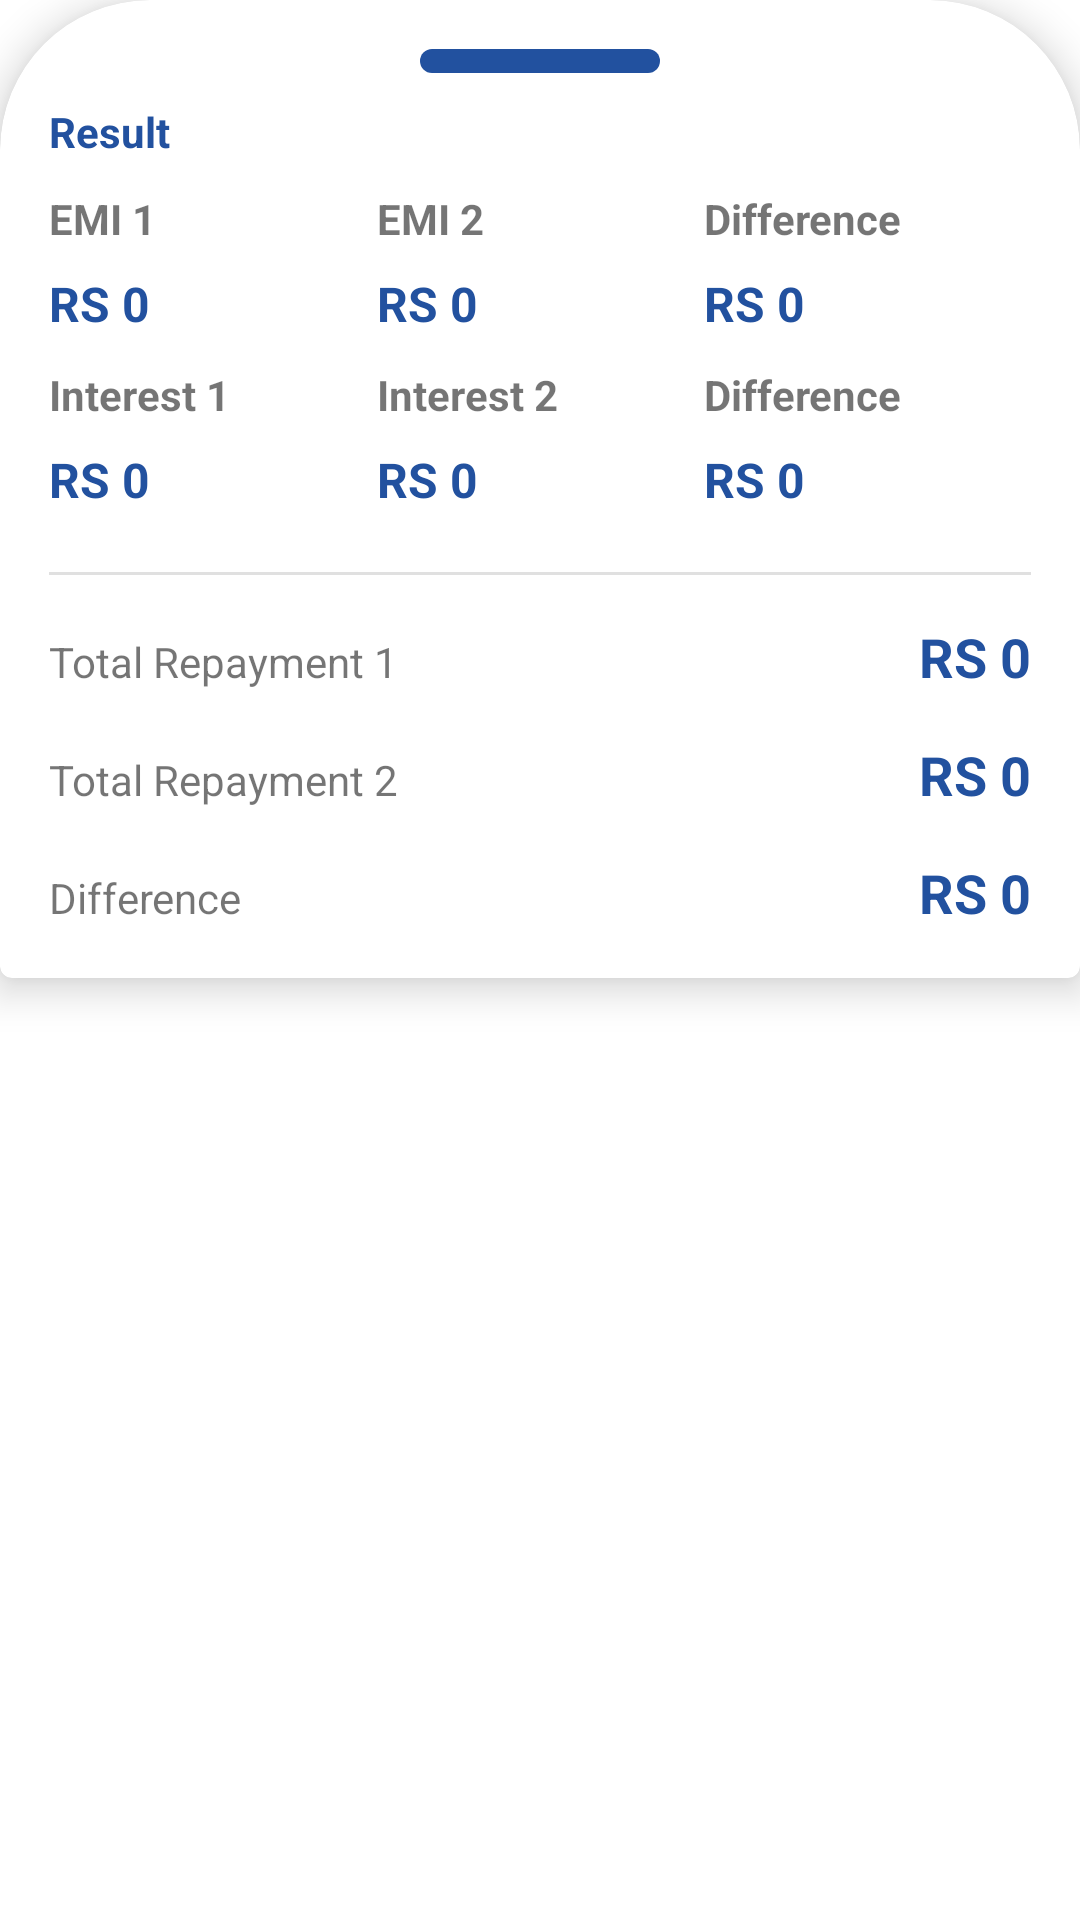

Here is an Android app screen rendered from its layout file. Give the layout XML and the strings, colors and styles it references.
<!-- AndroidManifest.xml: application theme Theme.Emi_Calculator -->
<!-- res/layout/bottom_sheet_compare_loan.xml -->
<?xml version="1.0" encoding="utf-8"?>
<LinearLayout
    xmlns:android="http://schemas.android.com/apk/res/android"
    xmlns:app="http://schemas.android.com/apk/res-auto"
    android:layout_width="match_parent"
    android:layout_height="wrap_content"
    android:orientation="vertical"
    android:id="@+id/design_bottom_sheethl"
    android:background="@android:color/transparent"
    app:layout_behavior="@string/bottom_sheet_behavior"
    app:behavior_hideable="false"
    app:behavior_peekHeight="100dp"
    >


    <com.google.android.material.card.MaterialCardView
        android:layout_width="match_parent"
        android:layout_height="wrap_content"
        app:cardElevation="8dp"
        style="@style/MyCardView"
        android:elevation="20dp"
        >

        <LinearLayout
            android:layout_width="match_parent"
            android:layout_height="match_parent"
            android:orientation="vertical"
            android:padding="2dp"
            >


            <View
                android:layout_width="80dp"
                android:layout_height="8dp"
                android:background="@drawable/view_bottom"
                android:layout_gravity="center"
                android:layout_marginBottom="10dp"

                />

            <TextView
                android:layout_width="wrap_content"
                android:layout_height="wrap_content"
                android:text="Result"
                android:textColor="@color/primaryColor"
                android:textStyle="bold"
                android:textSize="14dp"
                />


            <LinearLayout
                android:layout_width="match_parent"
                android:layout_height="wrap_content"
                android:orientation="horizontal"
                android:layout_marginTop="10dp"
                android:weightSum="3"
                >

                <LinearLayout
                    android:layout_width="match_parent"
                    android:layout_height="wrap_content"
                    android:orientation="vertical"
                    android:layout_weight="1"
                    >

                    <TextView
                        android:layout_width="wrap_content"
                        android:layout_height="wrap_content"
                        android:text="EMI 1"
                        android:textStyle="bold"
                        android:textSize="14dp"
                        />

                    <TextView
                        android:id="@+id/emi1_tv"
                        android:layout_width="wrap_content"
                        android:layout_height="wrap_content"
                        android:text="RS 0"
                        android:textSize="16dp"
                        android:layout_marginTop="8dp"
                        android:textColor="@color/primaryColor"
                        android:textStyle="bold"
                        />

                    <TextView
                        android:layout_width="wrap_content"
                        android:layout_height="wrap_content"
                        android:text="Interest 1"
                        android:textStyle="bold"
                        android:textSize="14dp"
                        android:layout_marginTop="10dp"
                        />

                    <TextView
                        android:id="@+id/interest1_tv"
                        android:layout_width="wrap_content"
                        android:layout_height="wrap_content"
                        android:text="RS 0"
                        android:textSize="16dp"
                        android:layout_marginTop="8dp"
                        android:textColor="@color/primaryColor"
                        android:textStyle="bold"
                        />


                </LinearLayout>
                <LinearLayout
                    android:layout_width="match_parent"
                    android:layout_height="wrap_content"
                    android:orientation="vertical"
                    android:layout_weight="1"
                    >

                    <TextView
                        android:layout_width="wrap_content"
                        android:layout_height="wrap_content"
                        android:text="EMI 2"
                        android:textStyle="bold"
                        android:textSize="14dp"
                        />

                    <TextView
                        android:id="@+id/emi2_tv"
                        android:layout_width="wrap_content"
                        android:layout_height="wrap_content"
                        android:text="RS 0"
                        android:textSize="16dp"
                        android:layout_marginTop="8dp"
                        android:textColor="@color/primaryColor"
                        android:textStyle="bold"
                        />

                    <TextView
                        android:layout_width="wrap_content"
                        android:layout_height="wrap_content"
                        android:text="Interest 2"
                        android:textStyle="bold"
                        android:textSize="14dp"
                        android:layout_marginTop="10dp"
                        />

                    <TextView
                        android:id="@+id/interest2_tv"
                        android:layout_width="wrap_content"
                        android:layout_height="wrap_content"
                        android:text="RS 0"
                        android:textSize="16dp"
                        android:layout_marginTop="8dp"
                        android:textColor="@color/primaryColor"
                        android:textStyle="bold"
                        />


                </LinearLayout>
                <LinearLayout
                    android:layout_width="match_parent"
                    android:layout_height="wrap_content"
                    android:orientation="vertical"
                    android:layout_weight="1"
                    >

                    <TextView
                        android:layout_width="wrap_content"
                        android:layout_height="wrap_content"
                        android:text="Difference"
                        android:textStyle="bold"
                        android:textSize="14dp"
                        />

                    <TextView
                        android:id="@+id/emidiff_tv"
                        android:layout_width="wrap_content"
                        android:layout_height="wrap_content"
                        android:text="RS 0"
                        android:textSize="16dp"
                        android:layout_marginTop="8dp"
                        android:textColor="@color/primaryColor"
                        android:textStyle="bold"
                        />

                    <TextView
                        android:layout_width="wrap_content"
                        android:layout_height="wrap_content"
                        android:text="Difference"
                        android:textStyle="bold"
                        android:textSize="14dp"
                        android:layout_marginTop="10dp"
                        />

                    <TextView
                        android:id="@+id/interestdiff_tv"
                        android:layout_width="wrap_content"
                        android:layout_height="wrap_content"
                        android:text="RS 0"
                        android:textSize="16dp"
                        android:layout_marginTop="8dp"
                        android:textColor="@color/primaryColor"
                        android:textStyle="bold"
                        />


                </LinearLayout>



            </LinearLayout>

            <com.google.android.material.divider.MaterialDivider
                android:layout_width="match_parent"
                android:layout_height="wrap_content"
                android:layout_marginTop="20dp"

                />


            <LinearLayout
                android:layout_width="match_parent"
                android:layout_height="wrap_content"
                android:orientation="horizontal"
                android:layout_marginTop="15dp"
                android:weightSum="1"
                >

                <TextView
                    android:layout_width="wrap_content"
                    android:layout_height="wrap_content"
                    android:text="Total Repayment 1"
                    android:layout_weight="1"
                    />
                <TextView
                    android:id="@+id/total_repay1_tv"
                    android:layout_width="wrap_content"
                    android:layout_height="wrap_content"
                    android:text="RS 0"
                    android:textColor="@color/primaryColor"
                    android:textSize="18dp"
                    android:layout_weight="1"
                    android:textStyle="bold"
                    />




            </LinearLayout>
            <LinearLayout
                android:layout_width="match_parent"
                android:layout_height="wrap_content"
                android:orientation="horizontal"
                android:layout_marginTop="15dp"
                android:weightSum="1"
                >

                <TextView
                    android:layout_width="wrap_content"
                    android:layout_height="wrap_content"
                    android:text="Total Repayment 2"
                    android:layout_weight="1"
                    />
                <TextView
                    android:id="@+id/total_repay2_tv"
                    android:layout_width="wrap_content"
                    android:layout_height="wrap_content"
                    android:text="RS 0"
                    android:textColor="@color/primaryColor"
                    android:textSize="18dp"
                    android:layout_weight="1"
                    android:textStyle="bold"
                    />




            </LinearLayout>
            <LinearLayout
                android:layout_width="match_parent"
                android:layout_height="wrap_content"
                android:orientation="horizontal"
                android:layout_marginTop="15dp"
                android:weightSum="1"
                >

                <TextView
                    android:layout_width="wrap_content"
                    android:layout_height="wrap_content"
                    android:text="Difference"
                    android:layout_weight="1"
                    />
                <TextView
                    android:id="@+id/total_repaydiff_tv"
                    android:layout_width="wrap_content"
                    android:layout_height="wrap_content"
                    android:text="RS 0"
                    android:textColor="@color/primaryColor"
                    android:textSize="18dp"
                    android:layout_weight="1"
                    android:textStyle="bold"
                    />




            </LinearLayout>
            <Button
                android:visibility="gone"
                android:id="@+id/share"
                android:layout_margin="5dp"
                android:layout_width="wrap_content"
                android:layout_height="wrap_content"
                app:backgroundTint="@color/primaryColor"
                android:text="Share"
                android:layout_gravity="end"
                />




        </LinearLayout>


    </com.google.android.material.card.MaterialCardView>

</LinearLayout>
<!-- resources referenced by this layout -->
<resources>
  <color name="primaryColor">#22519f</color>
  <!-- drawable view_bottom (drawable) -->
  <?xml version="1.0" encoding="utf-8"?>
  <shape xmlns:android="http://schemas.android.com/apk/res/android">
  
  
      <solid
          android:color="@color/primaryColor"
          />
      <corners
          android:radius="60dp"/>
  
  </shape>
  <style name="MyCardView" parent="@style/Widget.MaterialComponents.CardView">
          <item name="shapeAppearanceOverlay">@style/ShapeAppearanceOverlay.MaterialCardView.Cut</item>
      </style>
  <style name="Theme.Emi_Calculator" parent="Theme.MaterialComponents.DayNight.NoActionBar">
          
          <item name="colorPrimary">@color/purple_500</item>
          <item name="colorPrimaryVariant">@color/purple_700</item>
          <item name="colorOnPrimary">@color/white</item>
          
          <item name="colorSecondary">@color/teal_200</item>
          <item name="colorSecondaryVariant">@color/teal_700</item>
          <item name="colorOnSecondary">@color/black</item>
          
          <item name="android:statusBarColor" tools:targetApi="l">?attr/colorPrimaryVariant</item>
  
          
      </style>
  <style name="ShapeAppearanceOverlay.MaterialCardView.Cut" parent="">
          <item name="cornerFamily">rounded</item>
          <item name="cornerSizeTopRight">50dp</item>
          <item name="cornerSizeTopLeft">50dp</item>
  
      </style>
  <color name="purple_500">#002a70</color>
  <color name="purple_700">#002a70</color>
  <color name="white">#FFFFFFFF</color>
  <color name="teal_200">#1565c0</color>
  <color name="teal_700">#FF018786</color>
  <color name="black">#FF000000</color>
</resources>
